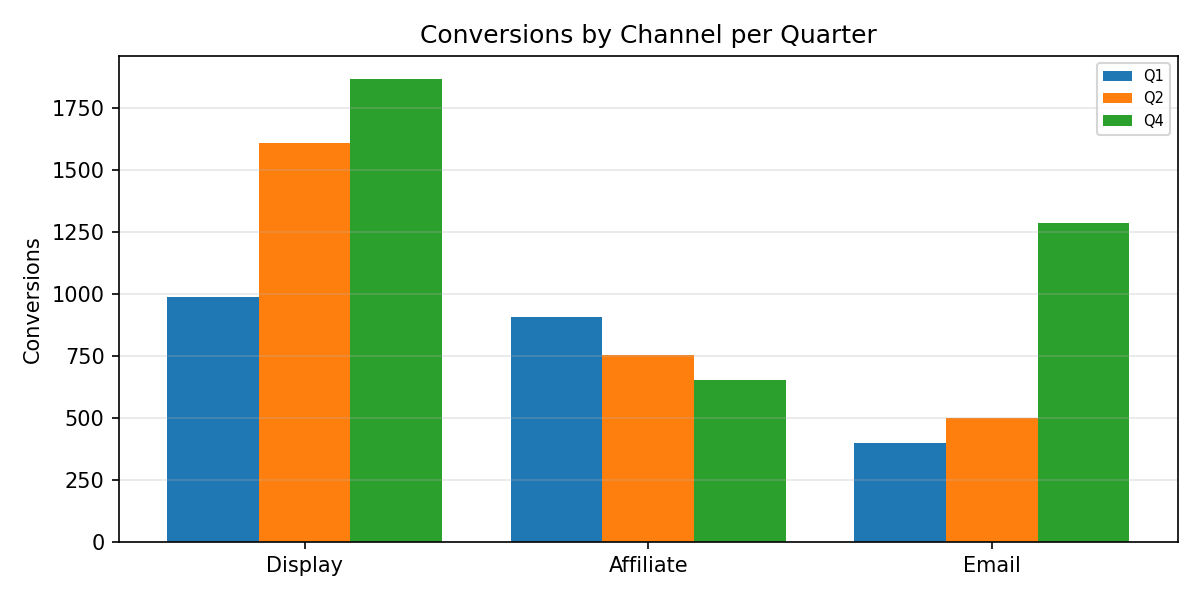

The data file committed next to this chart (first rows):
Category, Q1, Q2, Q4
Display, 989.0, 1607, 1865
Affiliate, 906.0, 753.0, 654.0
Email, 400.0, 500.0, 1286
